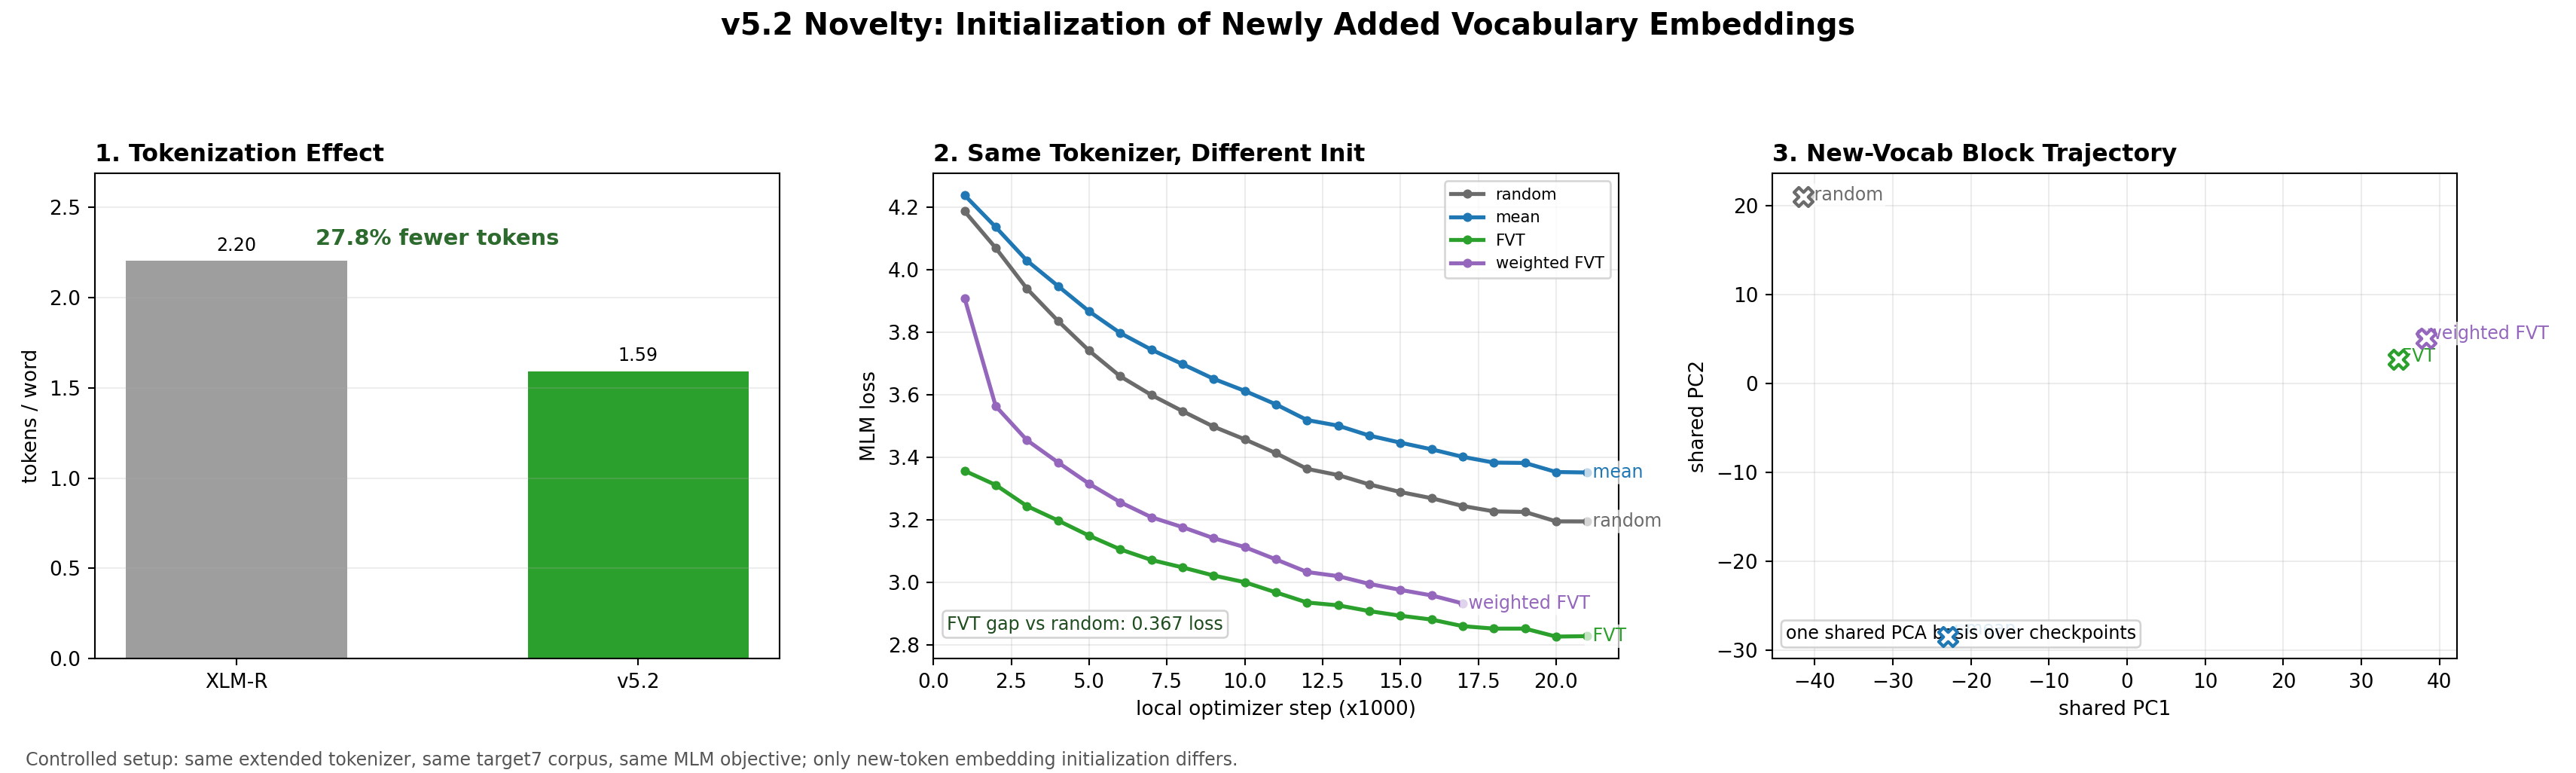

The data file committed next to this chart (first rows):
xlmr_tokens_per_word	v52_tokens_per_word	reduction_pct	fvt_latest_loss	random_latest_loss	fvt_random_loss_gap	random_latest_step	mean_latest_step	mean_latest_loss	fvt_latest_step	weighted_fvt_latest_step	weighted_fvt_latest_loss
2.204	1.592	27.75	2.828	3.195	0.367	21484	21484	3.351	21484	15000	2.976
